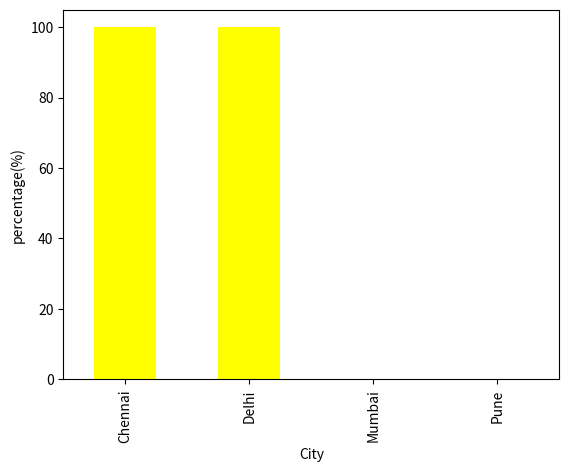
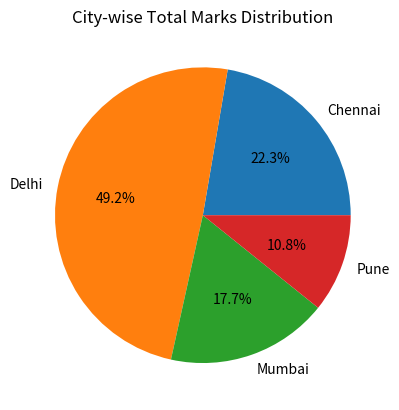
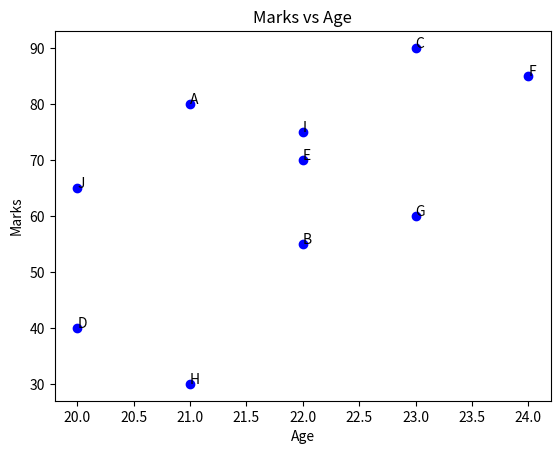

Reproduce these figures in Python, in order.
import pandas as pd
import matplotlib.pyplot as plt

# # Data load
df = pd.DataFrame({
    "Name": ["A","B","C","D","E","F","G","H","I","J"],
    "City": ["Delhi","Mumbai","Delhi","Pune","Chennai","Delhi","Mumbai","Pune","Chennai","Delhi"],
    "Marks": [80, 55, 90, 40, 70, 85, 60, 30, 75, 65],
    "Age": [21,22,23,20,22,24,23,21,22,20]
})


#  Q1.)  Har city me 60 se upar marks wale students ka percentage graph banao.

# Requirement:
# 1. City-wise total students count
# 2. City-wise Marks > 60 students count
# 3. Percentage calculate karo
# 4. Bar chart banao

# X-axis: City
# Y-axis: Percentage

# 1. City-wise total students count
a = df.groupby("City").size()
print(a)


# 2. City-wise Marks > 60 students count
h=df[df["Marks"] > 60].groupby("City").size()
print(h)

# 3. Percentage calculate karo
high_students = df[df["Marks"] > 60].groupby("City").size() 
total_students = df.groupby("City").size()
percentage = (high_students / total_students).fillna(0) * 100
print(percentage)

percentage.plot(
    kind = "bar",
    color = "yellow",
    xlabel = "City",
    ylabel = "percentage(%)"

)
plt.show()


# Q2 : City-wise total marks ka pie chart banao

# Requirement:
# 1. City ke basis par Marks ka sum nikaalo
# 2. Pie chart banao

# Labels → City
# Values → Total Marks

city_total = df.groupby("City")["Marks"].sum()

city_total.plot(
    kind="pie",
    autopct="%1.1f%%"
)

plt.title("City-wise Total Marks Distribution")
plt.ylabel("")

plt.show()


# Q18: Marks vs Age scatter plot banao

# Requirement:
# 1. X-axis → Age
# 2. Y-axis → Marks
# 3. Scatter plot banao
# 4. Graph dekh ke insight likho:
#    → Age badhne par marks increase ho rahe hain ya random pattern hai?


plt.scatter(df["Age"], df["Marks"], color="blue")

for i in range(len(df)):
    plt.text(df["Age"][i], df["Marks"][i], df["Name"][i])

plt.title("Marks vs Age")
plt.xlabel("Age")
plt.ylabel("Marks")

plt.show()
